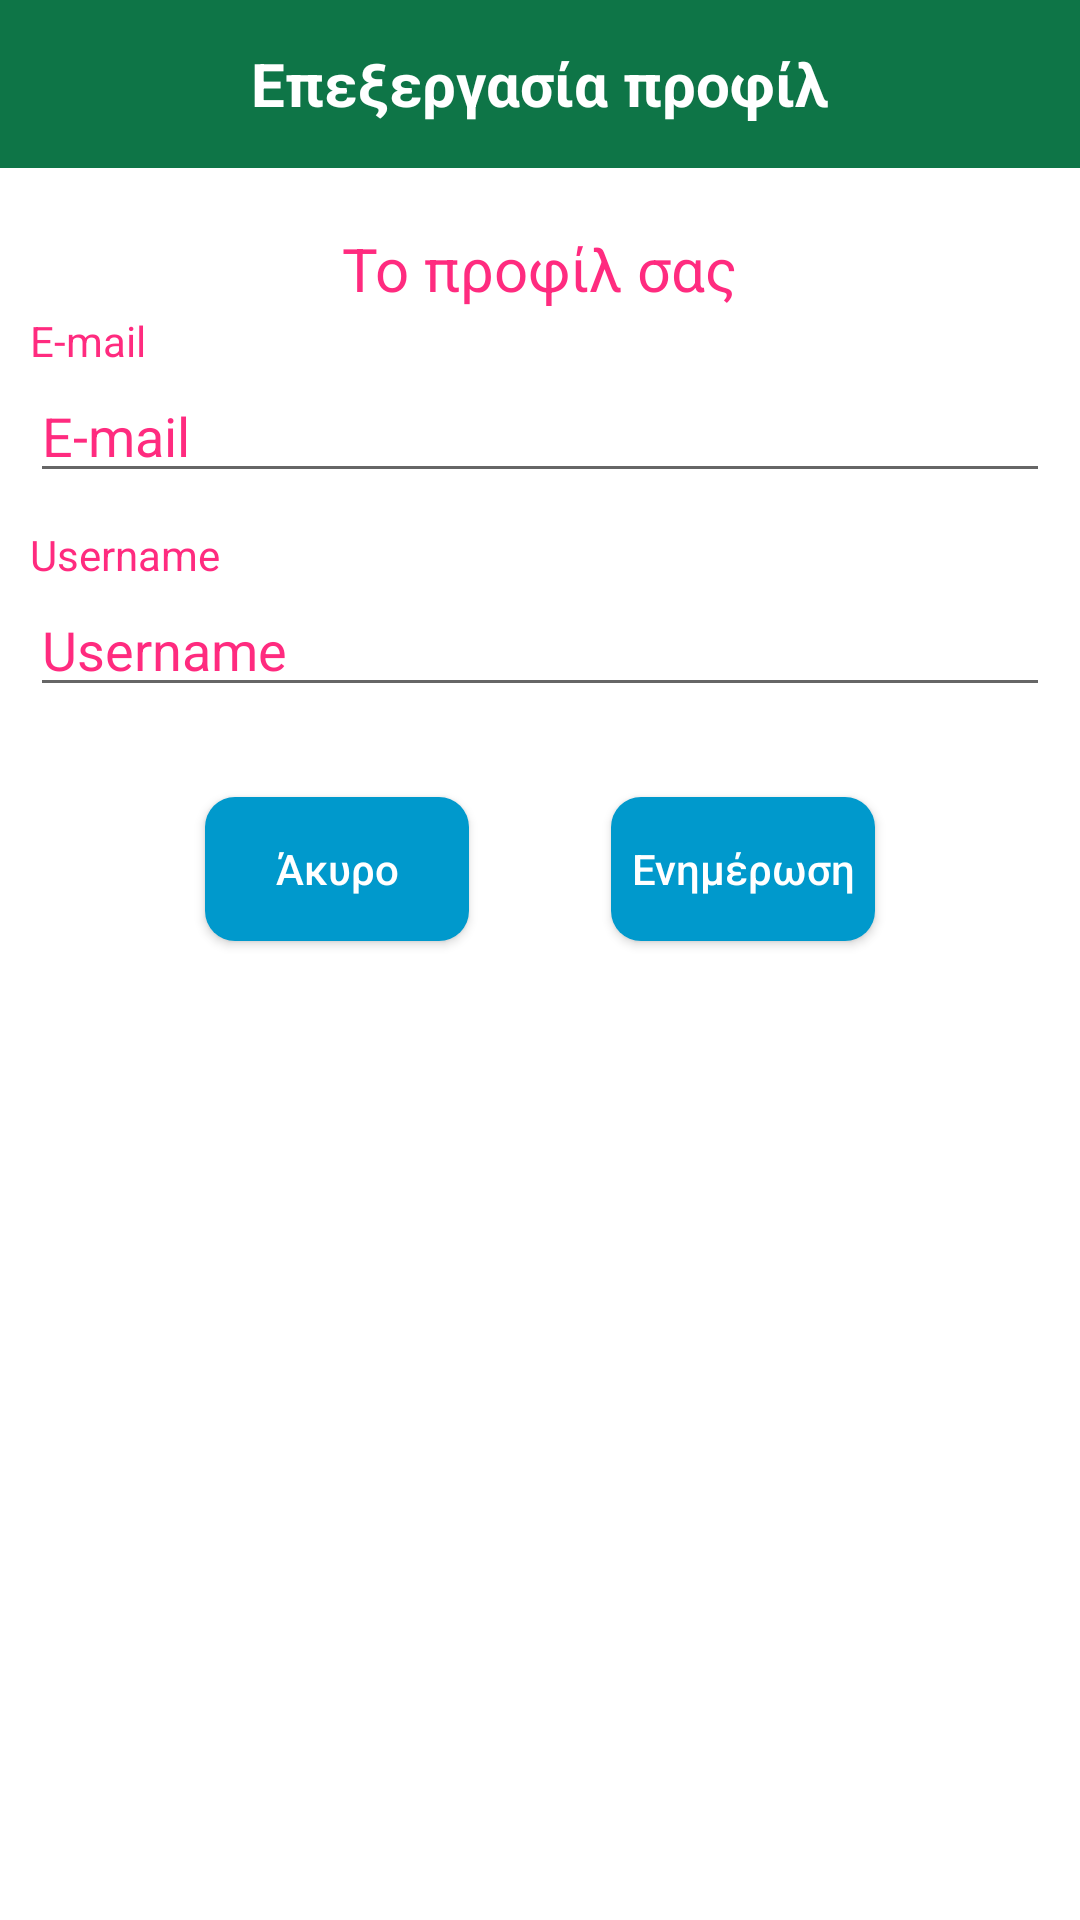

Produce the Android XML layout that renders to this screen, including the resource entries it uses.
<!-- AndroidManifest.xml: application theme Theme.AppCompat.Light.NoActionBar -->
<!-- res/layout/activity_edit_data.xml -->
<?xml version="1.0" encoding="utf-8"?>
<RelativeLayout
    xmlns:android="http://schemas.android.com/apk/res/android"
    xmlns:app="http://schemas.android.com/apk/res-auto"
    xmlns:tools="http://schemas.android.com/tools"
    android:layout_width="match_parent"
    android:layout_height="match_parent"
    tools:context=".Correct_wrong"
    android:id="@+id/mainlayout"
    android:background="@color/white">
    <RelativeLayout
        android:layout_width="match_parent"
        android:layout_height="?attr/actionBarSize"
        android:background="@color/background">
        <ImageButton
            android:id="@+id/backbutton"
            android:layout_width="wrap_content"
            android:layout_height="wrap_content"
            android:padding="15dp"
            android:background="@drawable/ic_baseline_arrow_back_24"
            android:layout_marginVertical="10dp"
            android:layout_marginHorizontal="5dp"
            android:layout_centerVertical="true"/>
        <TextView
            android:layout_width="wrap_content"
            android:layout_height="wrap_content"
            android:text="Επεξεργασία προφίλ"
            android:layout_centerInParent="true"
            android:textSize="20sp"
            android:textStyle="bold"
            android:textColor="@color/white"/>
    </RelativeLayout>
    <RelativeLayout
        android:layout_width="match_parent"
        android:layout_height="fill_parent"
        android:layout_marginTop="?attr/actionBarSize">
        <TextView
            android:id="@+id/loginheader"
            android:layout_width="wrap_content"
            android:layout_height="wrap_content"
            android:layout_centerHorizontal="true"
            android:text="Το προφίλ σας"
            android:textColor="@color/register_login"
            android:textSize="20dp"
            android:padding="10dp"
            android:layout_margin="10dp"/>
        <TextView
            android:layout_width="wrap_content"
            android:layout_height="wrap_content"
            android:text="E-mail"
            android:textColor="@color/register_login"
            android:layout_above="@+id/showemail"
            android:layout_alignStart="@+id/showemail"/>
        <EditText
            android:id="@+id/showemail"
            android:layout_width="match_parent"
            android:layout_height="wrap_content"
            android:layout_centerHorizontal="true"
            android:layout_marginStart="10dp"
            android:layout_marginEnd="10dp"
            android:layout_marginBottom="30dp"
            android:ems="10"
            android:inputType="textPersonName"
            android:hint="E-mail"
            android:textAllCaps="false"
            android:textColor="@color/register_login"
            android:textColorHighlight="@color/register_login"
            android:textColorHint="@color/register_login"
            android:textColorLink="@color/register_login"
            android:layout_below="@id/loginheader"/>
        <TextView
            android:layout_width="wrap_content"
            android:layout_height="wrap_content"
            android:text="Username"
            android:textColor="@color/register_login"
            android:layout_above="@+id/showusername"
            android:layout_alignStart="@+id/showusername"/>
        <EditText
            android:id="@+id/showusername"
            android:layout_width="match_parent"
            android:layout_height="wrap_content"
            android:layout_centerHorizontal="true"
            android:layout_marginStart="10dp"
            android:layout_marginEnd="10dp"
            android:layout_marginBottom="30dp"
            android:hint="Username"
            android:textAllCaps="false"
            android:textColor="@color/register_login"
            android:textColorHighlight="@color/register_login"
            android:textColorHint="@color/register_login"
            android:textColorLink="@color/register_login"
            android:layout_below="@id/showemail"/>

        <Button
            android:id="@+id/showupdate"
            android:layout_width="wrap_content"
            android:layout_height="wrap_content"
            android:text="Ενημέρωση"
            android:background="@drawable/start_menu_button"
            android:textColor="@color/white"
            android:textAllCaps="false"
            android:layout_below="@id/showusername"
            android:layout_alignEnd="@+id/change_password"/>
        <Button
            android:id="@+id/showcancel"
            android:layout_width="wrap_content"
            android:layout_height="wrap_content"
            android:text="Άκυρο"
            android:background="@drawable/start_menu_button"
            android:textColor="@color/white"
            android:paddingHorizontal="10dp"
            android:textAllCaps="false"
            android:layout_below="@id/showusername"
            android:layout_alignStart="@+id/change_password" />

        <TextView
            android:id="@+id/change_password"
            android:layout_width="wrap_content"
            android:layout_height="wrap_content"
            android:text="                                                       "
            android:textColor="@color/register_login"
            android:layout_below="@id/showupdate"
            android:layout_centerHorizontal="true"
            android:clickable="true"
            android:paddingHorizontal="20dp"
            android:layout_marginTop="50dp"/>
    </RelativeLayout>
</RelativeLayout>
<!-- resources referenced by this layout -->
<resources>
  <color name="background">#0E7547</color>
  <color name="register_login">#FF2B7F</color>
  <color name="white">#FFFFFFFF</color>
  <!-- drawable start_menu_button (drawable) -->
  <?xml version="1.0" encoding="utf-8"?>
  <shape xmlns:android="http://schemas.android.com/apk/res/android" android:shape="rectangle">
      <solid android:color="@android:color/holo_blue_dark"/>
      <corners android:radius="10dp"/>
  </shape>
</resources>
